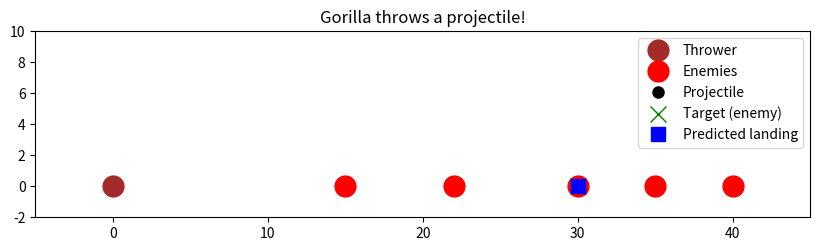

Recreate this plot in Python.
import numpy as np
import matplotlib.pyplot as plt
from matplotlib.animation import FuncAnimation

g = 9.8
gorilla_x, gorilla_y = 0, 0

enemy_xs = np.array([15, 22, 30, 35, 40])
enemy_ys = np.zeros_like(enemy_xs)

# Tabular data: angles (degrees) and targets (x)
angles = np.array([30, 40, 50, 60, 70])
targets = enemy_xs

# For each (angle, target), compute required force (v0)
def required_force(angle_deg, target_x):
    angle_rad = np.deg2rad(angle_deg)
    # x = v0^2 * sin(2*theta) / g  =>  v0 = sqrt(x * g / sin(2*theta))
    sin2theta = np.sin(2 * angle_rad)
    if sin2theta == 0:
        return np.nan
    v0 = np.sqrt(target_x * g / sin2theta)
    return v0

# Example: animate for a specific (angle, target)
target_idx = 2
angle = 45
target_x = targets[target_idx]
v0 = required_force(angle, target_x)

def ballistic_trajectory(angle_deg, v0, t):
    angle_rad = np.deg2rad(angle_deg)
    x = v0 * np.cos(angle_rad) * t
    y = v0 * np.sin(angle_rad) * t - 0.5 * g * t ** 2
    return x, y

def landing_time(angle_deg, v0):
    angle_rad = np.deg2rad(angle_deg)
    return 2 * v0 * np.sin(angle_rad) / g

T_land = landing_time(angle, v0)
t_vals = np.linspace(0, T_land, 100)
xs, ys = ballistic_trajectory(angle, v0, t_vals)
predicted_x = xs[-1]

fig, ax = plt.subplots(figsize=(10, 4))
ax.set_xlim(-5, 45)
ax.set_ylim(-2, 10)
ax.set_aspect('equal')
ax.set_title('Gorilla throws a projectile!')

thrower, = ax.plot(gorilla_x, gorilla_y, 'o', color='brown', markersize=15, label='Thrower')
enemies, = ax.plot(enemy_xs, enemy_ys, 'o', color='red', markersize=15, label='Enemies')
projectile, = ax.plot([], [], 'ko', markersize=8, label='Projectile')
target_marker, = ax.plot([target_x], [0], 'gx', markersize=12, label='Target (enemy)')
pred_marker, = ax.plot([predicted_x], [0], 'bs', markersize=10, label='Predicted landing')

ax.legend(loc='upper right')

def init():
    projectile.set_data([], [])
    return projectile, target_marker, pred_marker

def animate(i):
    projectile.set_data([xs[i]], [ys[i]])
    return projectile, target_marker, pred_marker

ani = FuncAnimation(fig, animate, frames=len(t_vals), init_func=init, blit=True, interval=30, repeat=False)
plt.show()
